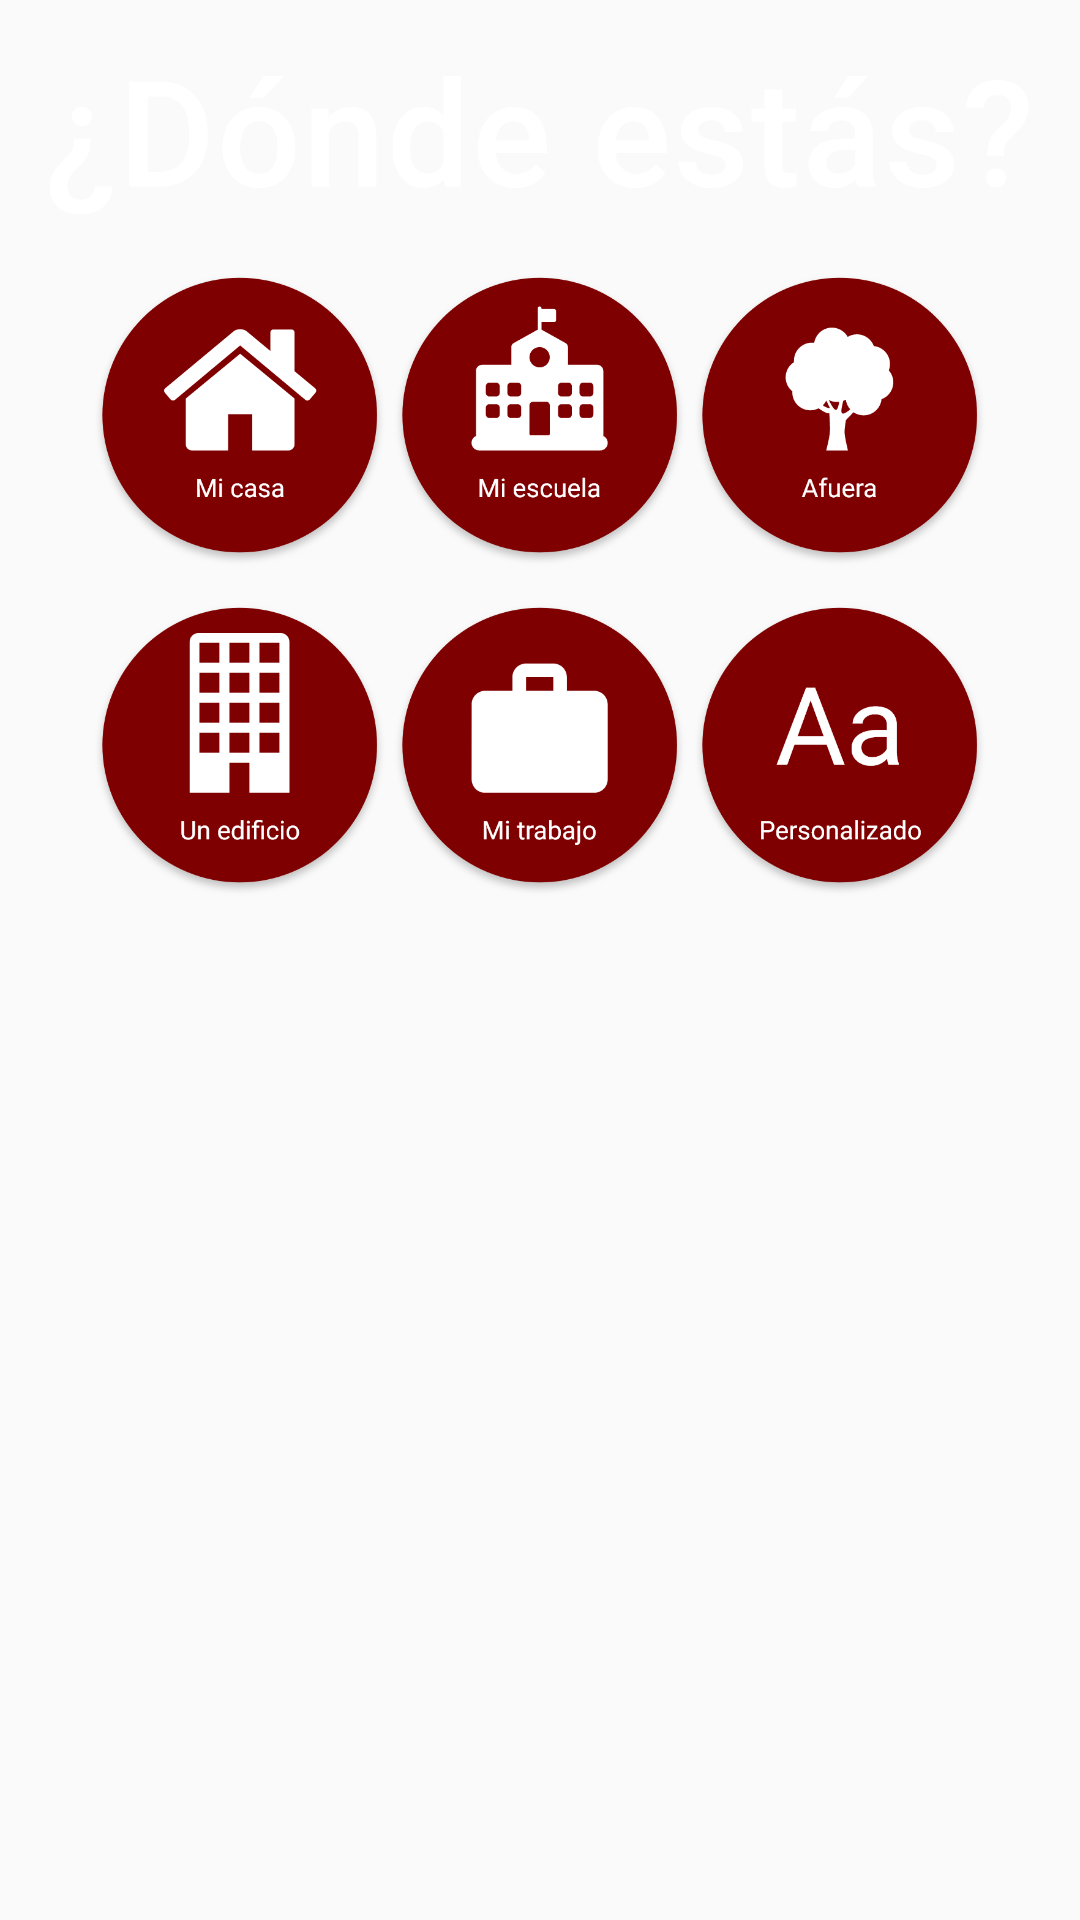

Write the Android layout XML for this screen, with the resource values it uses.
<!-- AndroidManifest.xml: application theme AppTheme -->
<!-- res/layout/fragment_donde_estas.xml -->
<LinearLayout xmlns:android="http://schemas.android.com/apk/res/android"
    xmlns:tools="http://schemas.android.com/tools"
    android:layout_width="match_parent"
    android:layout_height="wrap_content"
    android:orientation="vertical"
    tools:context="com.unam.mobile.misavisos.Fragments.DondeEstas">


    <ImageView
        android:id="@+id/tv_pregunta"
        android:layout_width="match_parent"
        android:layout_height="90dp"
        android:layout_marginEnd="15dp"
        android:layout_marginLeft="15dp"
        android:layout_marginRight="15dp"
        android:layout_marginStart="15dp"
        android:src="@drawable/dondeestas" />


    <EditText
        android:id="@+id/et_text_personal"
        android:layout_width="wrap_content"
        android:layout_height="wrap_content"
        android:layout_gravity="center"
        android:backgroundTint="@android:color/white"
        android:hint="@string/introduceMsj"
        android:imeOptions="actionDone"
        android:inputType="text"
        android:maxLength="22"
        android:maxLines="1"
        android:textColor="@android:color/white"
        android:textColorHint="@android:color/white"
        android:textSize="15sp"
        android:visibility="gone" />


    <LinearLayout
        android:layout_width="match_parent"
        android:layout_height="wrap_content"
        android:gravity="center"
        android:orientation="horizontal">

        <ImageButton
            android:id="@+id/btn_casa"
            android:layout_width="100dp"
            android:layout_height="100dp"
            android:background="@android:color/transparent"
            android:scaleType="fitXY"
            android:src="@drawable/casa" />

        <ImageButton
            android:id="@+id/btn_escuela"
            android:layout_width="100dp"
            android:layout_height="100dp"
            android:background="@android:color/transparent"
            android:scaleType="fitXY"
            android:src="@drawable/escuela" />

        <ImageButton
            android:id="@+id/btn_fuera"
            android:layout_width="100dp"
            android:layout_height="100dp"
            android:background="@android:color/transparent"
            android:scaleType="fitXY"
            android:src="@drawable/afuera" />

    </LinearLayout>

    <LinearLayout
        android:layout_width="match_parent"
        android:layout_height="wrap_content"
        android:gravity="center"
        android:orientation="horizontal"
        android:paddingTop="10dp">

        <ImageButton
            android:id="@+id/btn_edificio"
            android:layout_width="100dp"
            android:layout_height="100dp"
            android:background="@android:color/transparent"
            android:scaleType="fitXY"
            android:src="@drawable/edificio" />

        <ImageButton
            android:id="@+id/btn_trabajo"
            android:layout_width="100dp"
            android:layout_height="100dp"
            android:background="@android:color/transparent"
            android:scaleType="fitXY"
            android:src="@drawable/trabajo" />

        <ImageButton
            android:id="@+id/btn_personal"
            android:layout_width="100dp"
            android:layout_height="100dp"
            android:background="@android:color/transparent"
            android:scaleType="fitXY"
            android:src="@drawable/personalizado" />

    </LinearLayout>
</LinearLayout>
<!-- resources referenced by this layout -->
<resources>
  <!-- drawable afuera: png bitmap (drawable-hdpi, 23391 bytes) -->
  <!-- drawable casa: png bitmap (drawable-hdpi, 26214 bytes) -->
  <!-- drawable dondeestas: png bitmap (drawable-hdpi, 19957 bytes) -->
  <!-- drawable edificio: png bitmap (drawable-hdpi, 21523 bytes) -->
  <!-- drawable escuela: png bitmap (drawable-hdpi, 24045 bytes) -->
  <!-- drawable personalizado: png bitmap (drawable-hdpi, 26161 bytes) -->
  <!-- drawable trabajo: png bitmap (drawable-hdpi, 22333 bytes) -->
  <string name="introduceMsj">Introduce el texto personalizado.</string>
  <style name="AppTheme" parent="Theme.AppCompat.Light.DarkActionBar">
          
          <item name="colorPrimary">@color/colorPrimaryDark</item>
          <item name="colorPrimaryDark">@color/colorPrimaryDark</item>
          <item name="colorAccent">@color/colorAccent</item>
          <item name="android:listDivider">@android:color/white</item>
  
      </style>
  <color name="colorPrimaryDark">#8E1617</color>
  <color name="colorAccent">#40C4FF</color>
</resources>
